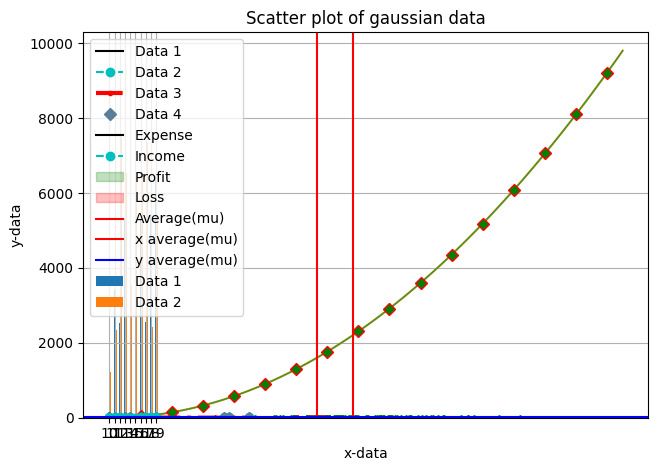

The matplotlib source for this figure:
import matplotlib.pyplot as plt
import numpy as np

# Reference:
# https://www.youtube.com/watch?v=UO98lJQ3QGI
# https://www.youtube.com/watch?v=nKxLfUrkLE8
# https://www.youtube.com/watch?v=zZZ_RCwp49g


def simple_plot():

    print("Plotting simple plot:")

    x = [1, 2, 4, 3, 4, 5, 4, 3, 4, 2, 3]

    plt.plot(x)

    plt.xlabel("Natural Numbers")
    plt.ylabel("Data")
    plt.title("Simple Plot")

    plt.show()


def multi_plot():

    print("Multi Data Plot")

    x = np.array([0, 1, 3, 4, 6, 9, 12, 22, 23, 27])

    y_1 = np.array([2, 3, 3, 4, 2, 5, 3, 4, 3, 3])
    y_2 = np.array([3, 4, 5, 6, 5, 7, 9, 14, 15, 12])
    y_3 = np.random.randint(10, size=10)
    y_4 = np.random.randint(2, size=10)

    plt.plot(x, y_1, color='k', linestyle=None, marker=None, label="Data 1")
    plt.plot(x, y_2, color='c', linestyle='--', marker='o', label="Data 2")
    plt.plot(x, y_3, color='r', linestyle='-.', marker='.', linewidth='3', label="Data 3")
    plt.plot(x, y_4, color='#5a7d9a', linestyle='', marker='D', label="Data 4")

    plt.xlabel("Random Incremental Numbers")
    plt.ylabel("Data")
    plt.title("Multi Data Plot")
    plt.legend()

    plt.grid(True)
    plt.tight_layout()

    plt.show()


def style_plot():
    
    print(plt.style.available)
    plt.style.use('dark_background')
    # plt.xkcd() # Don't. Just don't.

    x = np.arange(100)
    y = np.arange(100)**2

    plt.plot(x, y)

    plt.xlabel("Random Incremental Numbers")
    plt.ylabel("Data")
    plt.title("Multi Data Plot")
    plt.legend()

    plt.grid(True)

    # plt.savefig("plot.png")
    plt.show()


def style_line():

    plt.style.use('classic')

    x = np.arange(100)
    y = np.arange(100)**2

    plt.plot(x, y, marker='D', mfc='green', mec='red', ms='6', mew='1', markevery=6)

    plt.xlabel("Random Incremental Numbers")
    plt.ylabel("Data")
    plt.title("Style Data Plot")
    plt.legend()

    plt.show()


def bar_plot():

    plt.rcdefaults()  # Reset plot style to None

    width = 0.25

    x = np.array([10, 11, 12, 13, 14, 15, 16, 17, 18, 19])

    y_1 = np.array([3212, 3423, 2524, 5345, 7234, 5345, 5345, 2546, 5434, 6434])
    y_2 = np.array([1234, 2342, 7464, 6543, 3554, 6453, 6463, 7345, 2435, 5346])

    x_index = np.arange(len(x))

    plt.bar(x_index, y_1, width=width, label="Data 1")
    plt.bar(x_index + width, y_2, width=width, label="Data 2")

    plt.xlabel("Age")
    plt.ylabel("Weight")
    plt.title("Bar Plot")
    plt.legend()
    plt.xticks(ticks=x_index, labels=x)  # Ensures that the x labels are correct
    plt.grid(True)

    plt.show()


def fills_plot():

    x = np.arange(10)

    y_1 = np.array([2, 3, 5, 6, 7, 9, 12, 15, 17, 20])
    y_2 = np.array([6, 7, 6, 2, 4, 5, 21, 22, 24, 27])

    plt.plot(x, y_1, color='k', linestyle=None, marker=None, label="Expense")
    plt.plot(x, y_2, color='c', linestyle='--', marker='o', label="Income")

    plt.fill_between(x, y_1, y_2, where=(y_1 <= y_2), interpolate=True, color='green', alpha=0.25, label="Profit")
    plt.fill_between(x, y_1, y_2, where=(y_1 > y_2), interpolate=True, color='red', alpha=0.25, label="Loss")

    plt.xlabel("x-range")
    plt.ylabel("y-range")
    plt.title("Fill Area Between Lines Plot")
    plt.legend()

    plt.show()


def histogram_plot():

    mu, sigma = 40, 7
    y = np.random.normal(mu, sigma, 1000)
    y_sigma_calculated = np.average(y)

    plt.hist(y, bins=33)

    plt.axvline(y_sigma_calculated, color='red', label='Average(mu)')

    plt.xlabel("Bins")
    plt.ylabel("Frequency")
    plt.title("Histogram of gaussian data with mu=40 and sigma=7")
    plt.legend()

    plt.show()


def scatter_plot():

    x_mu, x_sigma = 47, 12
    y_mu, y_sigma = 23, 4

    x = np.random.normal(x_mu, x_sigma, 10000)
    y = np.random.normal(y_mu, y_sigma, 10000)

    plt.scatter(x, y, s=1, c='green')

    plt.axvline(np.average(x), color='red', label='x average(mu)')
    plt.axhline(np.average(y), color='blue', label='y average(mu)')

    plt.xlabel("x-data")
    plt.ylabel("y-data")
    plt.title("Scatter plot of gaussian data")
    plt.legend()

    plt.show()


def main():

    simple_plot()
    multi_plot()
    style_plot()
    style_line()
    bar_plot()
    fills_plot()
    histogram_plot()
    scatter_plot()


if __name__ == '__main__':
    main()
